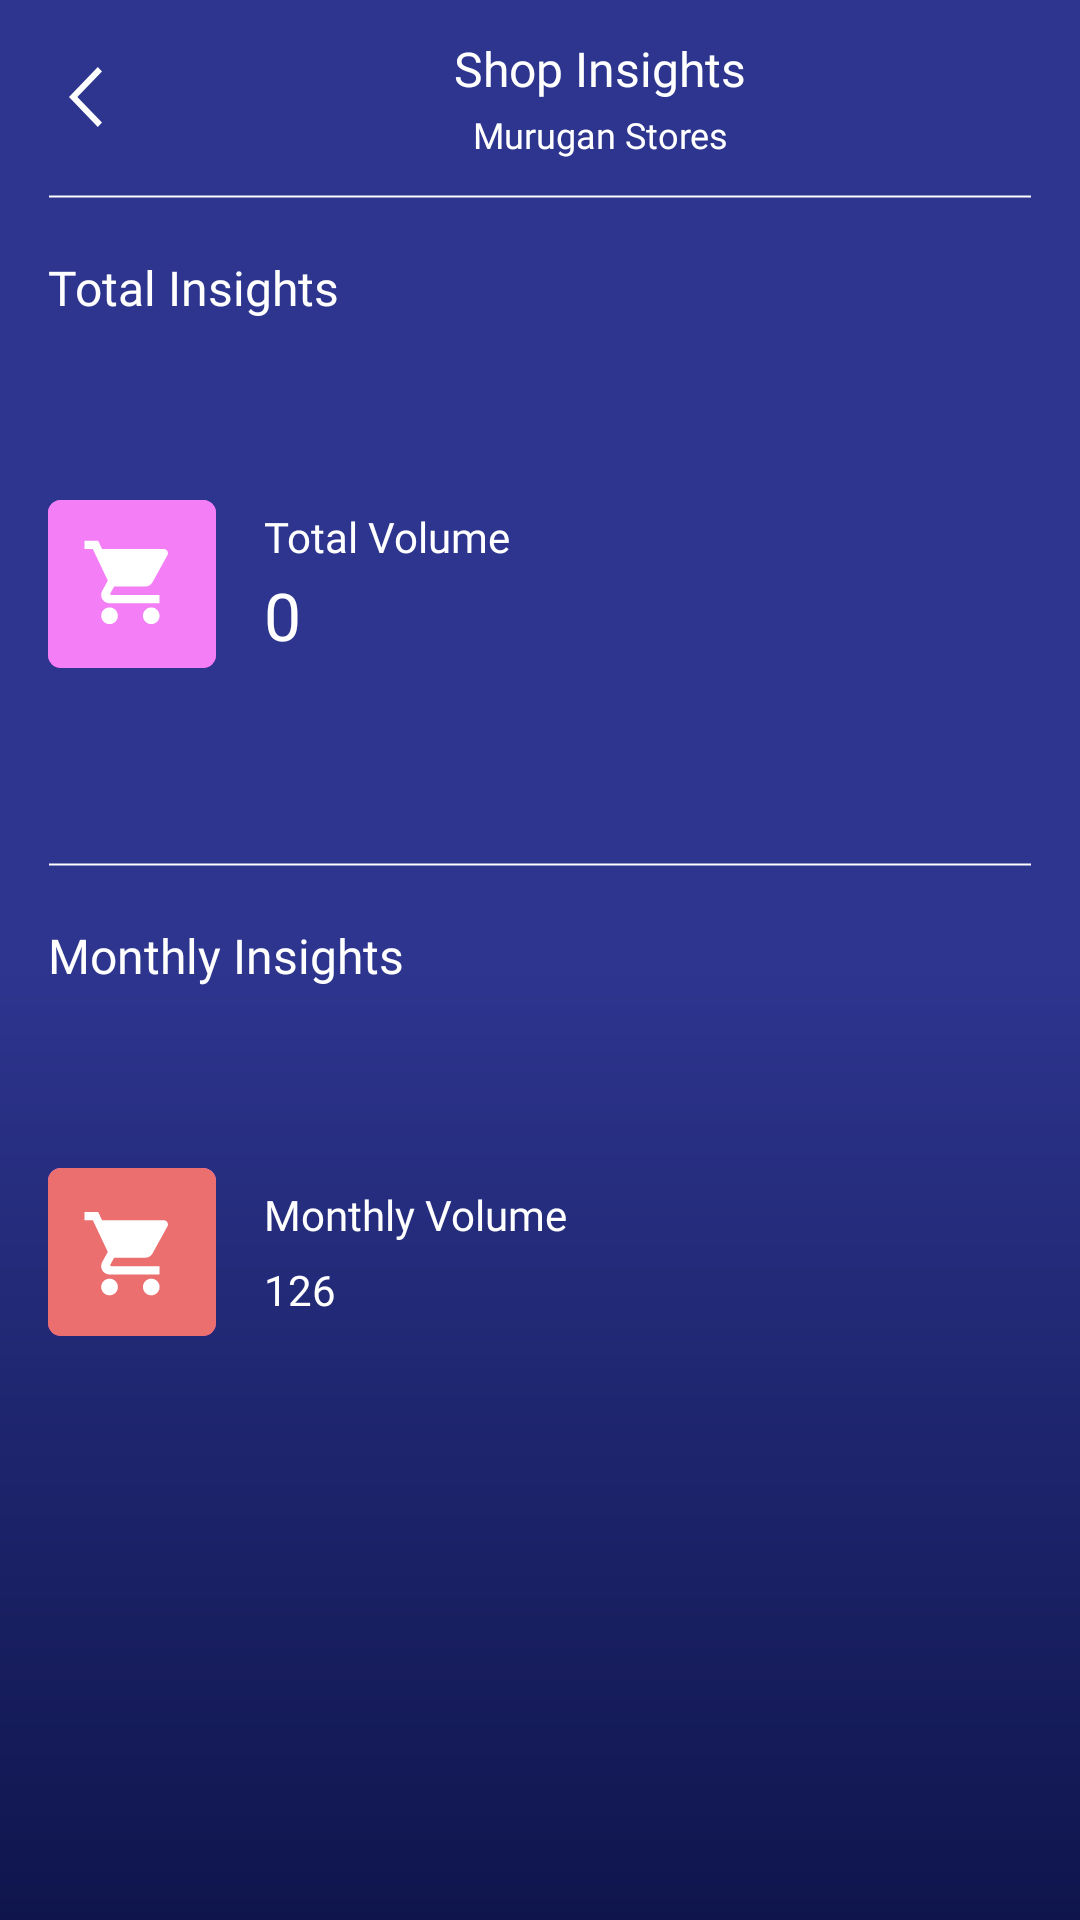

Write the Android layout XML for this screen, with the resource values it uses.
<!-- AndroidManifest.xml: activity theme StatusColoredActionBarTheme -->
<!-- res/layout/activity_shop_in_sights.xml -->
<?xml version="1.0" encoding="utf-8"?>
<androidx.core.widget.NestedScrollView xmlns:android="http://schemas.android.com/apk/res/android"
    xmlns:app="http://schemas.android.com/apk/res-auto"
    xmlns:tools="http://schemas.android.com/tools"
    android:layout_width="match_parent"
    android:layout_height="match_parent"
    android:scrollbars="none"
    android:background="@drawable/gradient"
    tools:context=".ui.main.activity.shopdetail.ShopInSightsActivity">
    <RelativeLayout
        android:id="@+id/action_bar"
        android:layout_width="match_parent"
        android:layout_height="match_parent"
        android:orientation="vertical"
        tools:ignore="UselessParent">

        <LinearLayout
            android:layout_width="match_parent"
            android:layout_height="wrap_content"
            android:paddingTop="12dp"
            android:paddingBottom="12dp"
            android:gravity="center_vertical"
            android:orientation="horizontal">
            <androidx.appcompat.widget.AppCompatImageView
                android:id="@+id/back"
                android:layout_width="wrap_content"
                android:layout_height="wrap_content"
                android:layout_marginStart="16dp"
                android:src="@drawable/ic_back" />
            <LinearLayout
                android:layout_width="match_parent"
                android:layout_height="wrap_content"
                android:orientation="vertical">
                <TextView
                    android:id="@+id/day"
                    android:layout_width="match_parent"
                    android:layout_height="wrap_content"
                    android:fontFamily="@font/medium"
                    android:textSize="16sp"
                    android:gravity="center"
                    android:text="@string/shop_insights"
                    android:textColor="#FFFFFF" />

                <TextView
                    android:id="@+id/shopName"
                    android:layout_width="match_parent"
                    android:layout_height="wrap_content"
                    android:layout_marginTop="3dp"
                    android:fontFamily="@font/regular"
                    android:gravity="center"
                    android:maxLength="25"
                    android:ellipsize="end"
                    android:text="@string/murugan_stores"
                    android:textColor="#FFFFFF"
                    android:textSize="12sp" />
            </LinearLayout>



        </LinearLayout>

        <TextView
            android:id="@+id/step1line"
            android:layout_width="match_parent"
            android:layout_height="wrap_content"
            android:layout_gravity="center"
            android:layout_marginLeft="16dp"
            android:layout_marginTop="?actionBarSize"
            android:layout_marginRight="16dp"
            android:background="@drawable/homeline"
            android:fontFamily="@font/bold" />




        <com.google.android.material.textview.MaterialTextView
            android:id="@+id/totalInsight"
            android:layout_width="match_parent"
            android:layout_height="wrap_content"
            android:layout_below="@+id/step1line"
            android:layout_gravity="center"
            android:layout_marginLeft="16dp"
            android:layout_marginTop="10dp"
            android:layout_marginRight="16dp"
            android:fontFamily="@font/bold"
            android:text="@string/total_insights"
            android:textColor="@color/white"
            android:textSize="16sp" />


        <LinearLayout
            android:layout_width="match_parent"
            android:layout_height="wrap_content"
            android:id="@+id/linearLayout"
            android:layout_below="@+id/totalInsight"
            android:layout_marginStart="16dp"
            android:layout_marginTop="60dp"
            android:gravity="center_vertical"
            android:orientation="horizontal">
            <androidx.appcompat.widget.AppCompatImageView
                android:id="@+id/tdycover"
                android:layout_width="56dp"
                android:layout_height="56dp"
                android:src="@drawable/ic_totalvolumeicon" />

            <LinearLayout
                android:layout_width="match_parent"
                android:layout_height="wrap_content"
                android:layout_marginStart="16dp"
                android:orientation="vertical">
                <TextView
                    android:id="@+id/tdycovertext"
                    android:layout_width="wrap_content"
                    android:layout_height="wrap_content"
                    android:fontFamily="@font/regular"
                    android:text="@string/total_volume"
                    android:textColor="#FFFFFF" />


                <LinearLayout
                    android:layout_width="match_parent"
                    android:layout_height="wrap_content"
                    android:orientation="horizontal">
                    <TextView
                        android:id="@+id/totalVolume"
                        android:layout_width="wrap_content"
                        android:layout_height="wrap_content"
                        android:layout_marginTop="2dp"
                        android:fontFamily="@font/semibold"
                        android:text="@string/_0"
                        android:textColor="#FFFFFF"
                        android:textSize="22sp" />
                </LinearLayout>

            </LinearLayout>

        </LinearLayout>

        <TextView
            android:id="@+id/step2line"
            android:layout_width="match_parent"
            android:layout_height="wrap_content"
            android:layout_gravity="center"
            android:layout_marginLeft="16dp"
            android:layout_below="@+id/linearLayout"
            android:layout_marginTop="?actionBarSize"
            android:layout_marginRight="16dp"
            android:background="@drawable/homeline"
            android:fontFamily="@font/bold" />

        <com.google.android.material.textview.MaterialTextView
            android:id="@+id/monthlyInsight"
            android:layout_width="match_parent"
            android:layout_height="wrap_content"
            android:layout_below="@+id/step2line"
            android:layout_gravity="center"
            android:layout_marginLeft="16dp"
            android:layout_marginTop="10dp"
            android:layout_marginRight="16dp"
            android:fontFamily="@font/bold"
            android:text="@string/monthly_insights"
            android:textColor="@color/white"
            android:textSize="16sp" />

        <LinearLayout
            android:layout_width="match_parent"
            android:layout_height="wrap_content"
            android:id="@+id/linearLayoutone"
            android:layout_below="@+id/monthlyInsight"
            android:layout_marginStart="16dp"
            android:layout_marginTop="60dp"
            android:gravity="center_vertical"
            android:orientation="horizontal">
            <androidx.appcompat.widget.AppCompatImageView
                android:id="@+id/productivityimg"
                android:layout_width="56dp"
                android:layout_height="56dp"
                android:src="@drawable/ic_totalmonthlyicon" />

            <LinearLayout
                android:layout_width="match_parent"
                android:layout_height="wrap_content"
                android:layout_marginStart="16dp"
                android:orientation="vertical">

                <TextView
                    android:id="@+id/producttext"
                    android:layout_width="wrap_content"
                    android:layout_height="wrap_content"
                    android:fontFamily="@font/regular"
                    android:text="@string/monthly_volume"
                    android:textColor="#FFFFFF" />



                <LinearLayout
                    android:layout_width="match_parent"
                    android:layout_height="wrap_content"
                    android:orientation="horizontal">
                    <TextView
                        android:id="@+id/productcount"
                        android:layout_width="wrap_content"
                        android:layout_height="wrap_content"
                        android:layout_marginTop="6dp"
                        android:fontFamily="@font/semibold"
                        android:text="@string/_126"
                        android:textColor="#FFFFFF"
                        android:textSize="14sp" />

                </LinearLayout>

            </LinearLayout>

        </LinearLayout>

    </RelativeLayout>
</androidx.core.widget.NestedScrollView>
<!-- resources referenced by this layout -->
<resources>
  <color name="white">#FFFFFFFF</color>
  <!-- drawable gradient (drawable) -->
  <?xml version="1.0" encoding="utf-8"?>
  <layer-list xmlns:android="http://schemas.android.com/apk/res/android">
  
      <item android:id="@android:id/background">
          <shape>
              <gradient android:angle="270"
                  android:startColor="#2D358F"
                  android:centerColor="#2D358F"
                  android:endColor="#0F154C" />
          </shape>
      </item>
  
  </layer-list>
  <!-- drawable homeline (drawable) -->
  <?xml version="1.0" encoding="utf-8"?>
  <shape xmlns:android="http://schemas.android.com/apk/res/android"
      android:shape="line">
      <stroke
          android:width="0.5dp"
          android:color="#FFFFFF"
          android:dashWidth="2dp" />
  </shape>
  <!-- drawable ic_back (drawable) -->
  <vector xmlns:android="http://schemas.android.com/apk/res/android"
      android:width="24dp"
      android:height="24dp"
      android:viewportWidth="24"
      android:viewportHeight="24">
    <path
        android:pathData="M16.6076,22l1.3924,-1.4599l-8.2152,-8.5401l8.2152,-8.5401l-1.3924,-1.4599l-9.6076,10l9.6076,10"
        android:strokeWidth="1"
        android:fillColor="#FFFFFF"
        android:fillType="nonZero"
        android:strokeColor="#00000000"/>
  </vector>
  <!-- drawable ic_totalmonthlyicon: vector/xml drawable (drawable, 2216 chars, omitted) -->
  <!-- drawable ic_totalvolumeicon: vector/xml drawable (drawable, 2216 chars, omitted) -->
  <string name="_0">0</string>
  <string name="_126">126</string>
  <string name="monthly_insights">Monthly Insights</string>
  <string name="monthly_volume">Monthly Volume</string>
  <string name="murugan_stores">Murugan Stores</string>
  <string name="shop_insights">Shop Insights</string>
  <string name="total_insights">Total Insights</string>
  <string name="total_volume">Total Volume</string>
  <style name="StatusColoredActionBarTheme" parent="Theme.DistributorSales">
          <item name="colorPrimaryDark">@color/statuscolor</item>
  
          <item name="android:windowLightStatusBar" tools:ignore="NewApi">true</item>
      </style>
  <style name="Theme.DistributorSales" parent="Theme.MaterialComponents.Light.NoActionBar">
          
          <item name="colorPrimary">@color/purple_500</item>
          <item name="colorPrimaryVariant">@color/purple_700</item>
          <item name="colorOnPrimary">@color/white</item>
          
          <item name="colorSecondary">@color/teal_200</item>
          <item name="colorSecondaryVariant">@color/teal_700</item>
          <item name="colorOnSecondary">@color/black</item>
  
  
      </style>
  <color name="statuscolor">#2D358F</color>
  <color name="purple_500">#FF6200EE</color>
  <color name="purple_700">#FF3700B3</color>
  <color name="teal_200">#FF03DAC5</color>
  <color name="teal_700">#FF018786</color>
  <color name="black">#FF000000</color>
</resources>
